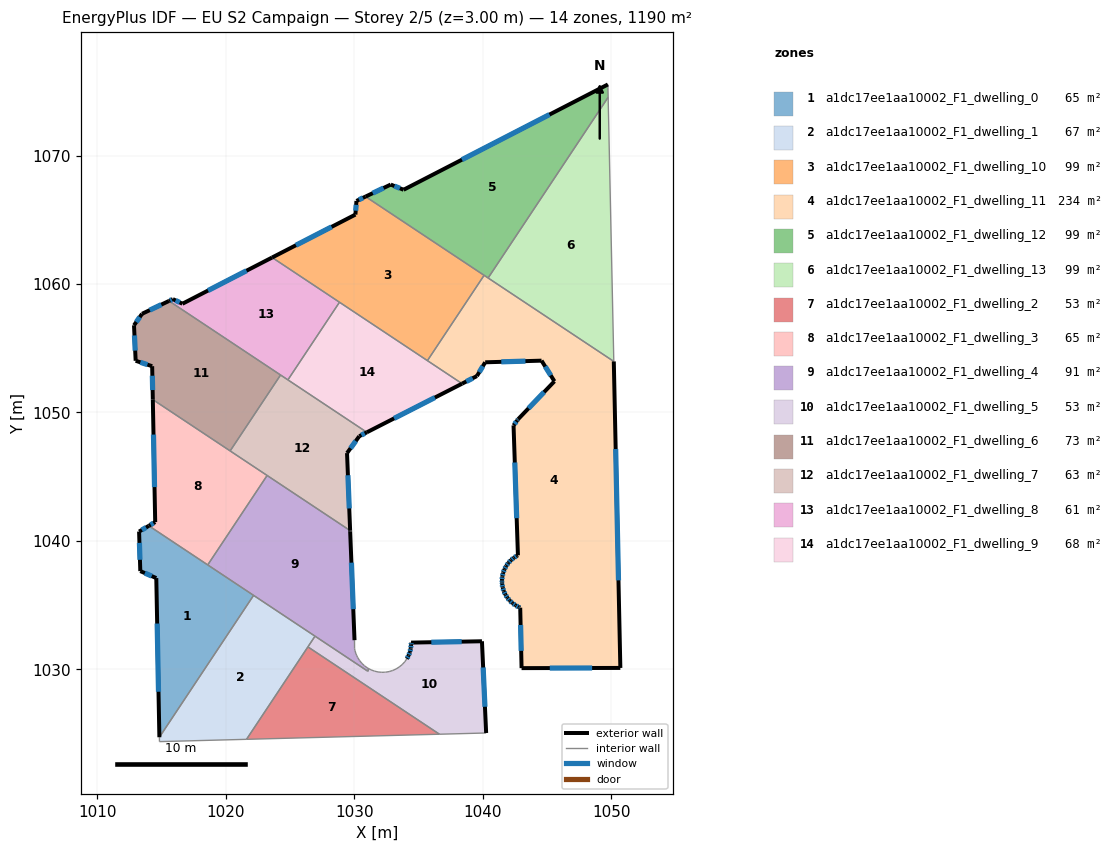
=== STOREY PLAN SPEC (per zone: floor XY polygon, exterior-wall plan segments, windows/doors) ===
zone 1: a1dc17ee1aa10002_F1_dwelling_0  (65.4 m²)
  floor: (1022.16, 1035.76) (1014.83, 1024.72) (1014.59, 1037.11) (1013.34, 1037.65) (1013.25, 1040.73) (1014.01, 1041.17)
  exterior wall: (1014.59, 1037.11) – (1014.83, 1024.72)  [12.4 m]
    window: (1014.66, 1033.57) – (1014.76, 1028.26)  [6.8 m²]
  exterior wall: (1013.34, 1037.65) – (1014.59, 1037.11)  [1.4 m]
    window: (1013.70, 1037.49) – (1014.23, 1037.26)  [0.7 m²]
  exterior wall: (1013.25, 1040.73) – (1013.34, 1037.65)  [3.1 m]
    window: (1013.27, 1039.85) – (1013.32, 1038.53)  [1.7 m²]
  exterior wall: (1014.01, 1041.17) – (1013.25, 1040.73)  [0.9 m]
    window: (1013.79, 1041.05) – (1013.47, 1040.86)  [0.5 m²]
  interior walls: 3
zone 2: a1dc17ee1aa10002_F1_dwelling_1  (66.9 m²)
  floor: (1026.95, 1032.58) (1021.61, 1024.55) (1014.84, 1024.37) (1014.83, 1024.72) (1022.16, 1035.76)
  interior walls: 5
zone 3: a1dc17ee1aa10002_F1_dwelling_10  (99.2 m²)
  floor: (1040.11, 1060.68) (1035.70, 1054.04) (1023.61, 1062.06) (1030.09, 1065.41) (1030.17, 1066.47) (1030.88, 1066.81)
  exterior wall: (1030.88, 1066.81) – (1030.17, 1066.47)  [0.8 m]
    window: (1030.68, 1066.71) – (1030.37, 1066.56)  [0.4 m²]
  exterior wall: (1030.09, 1065.41) – (1023.61, 1062.06)  [7.3 m]
    window: (1028.24, 1064.45) – (1025.46, 1063.02)  [4.0 m²]
  exterior wall: (1030.17, 1066.47) – (1030.09, 1065.41)  [1.1 m]
    window: (1030.15, 1066.16) – (1030.11, 1065.71)  [0.6 m²]
  interior walls: 4
zone 4: a1dc17ee1aa10002_F1_dwelling_11  (233.7 m²)
  floor: (1050.21, 1053.97) (1050.72, 1030.11) (1043.03, 1030.10) (1042.92, 1034.80) (1042.81, 1034.85) (1042.55, 1034.98) (1042.32, 1035.15) (1042.10, 1035.35) (1041.92, 1035.58) (1041.76, 1035.82) (1041.64, 1036.09) (1041.56, 1036.37) (1041.51, 1036.66) (1041.50, 1036.78) (1041.50, 1036.95) (1041.53, 1037.24) (1041.59, 1037.52) (1041.69, 1037.79) (1041.83, 1038.05) (1042.00, 1038.29) (1042.20, 1038.50) (1042.42, 1038.69) (1042.67, 1038.84) (1042.74, 1038.88) (1042.40, 1049.00) (1042.69, 1049.39) (1042.76, 1049.48) (1045.58, 1052.43) (1044.58, 1054.03) (1040.19, 1053.91) (1039.55, 1052.83) (1038.40, 1052.24) (1035.70, 1054.04) (1040.11, 1060.68)
  exterior wall: (1041.64, 1036.09) – (1041.76, 1035.82)  [0.3 m]
    window: (1041.68, 1036.01) – (1041.73, 1035.90)  [0.2 m²]
  exterior wall: (1041.56, 1036.37) – (1041.64, 1036.09)  [0.3 m]
    window: (1041.58, 1036.29) – (1041.62, 1036.17)  [0.2 m²]
  exterior wall: (1041.51, 1036.66) – (1041.56, 1036.37)  [0.3 m]
    window: (1041.52, 1036.57) – (1041.54, 1036.45)  [0.2 m²]
  exterior wall: (1041.50, 1036.78) – (1041.51, 1036.66)  [0.1 m]
    window: (1041.50, 1036.75) – (1041.51, 1036.69)  [0.1 m²]
  exterior wall: (1041.50, 1036.95) – (1041.50, 1036.78)  [0.2 m]
    window: (1041.50, 1036.90) – (1041.50, 1036.83)  [0.1 m²]
  exterior wall: (1041.53, 1037.24) – (1041.50, 1036.95)  [0.3 m]
    window: (1041.52, 1037.15) – (1041.51, 1037.03)  [0.2 m²]
  exterior wall: (1041.59, 1037.52) – (1041.53, 1037.24)  [0.3 m]
    window: (1041.57, 1037.44) – (1041.54, 1037.32)  [0.2 m²]
  exterior wall: (1041.69, 1037.79) – (1041.59, 1037.52)  [0.3 m]
    window: (1041.66, 1037.72) – (1041.62, 1037.60)  [0.2 m²]
  exterior wall: (1041.83, 1038.05) – (1041.69, 1037.79)  [0.3 m]
    window: (1041.79, 1037.98) – (1041.73, 1037.87)  [0.2 m²]
  exterior wall: (1042.00, 1038.29) – (1041.83, 1038.05)  [0.3 m]
    window: (1041.95, 1038.22) – (1041.88, 1038.12)  [0.2 m²]
  exterior wall: (1042.20, 1038.50) – (1042.00, 1038.29)  [0.3 m]
    window: (1042.14, 1038.44) – (1042.06, 1038.35)  [0.2 m²]
  exterior wall: (1042.42, 1038.69) – (1042.20, 1038.50)  [0.3 m]
    window: (1042.36, 1038.64) – (1042.26, 1038.56)  [0.2 m²]
  exterior wall: (1042.67, 1038.84) – (1042.42, 1038.69)  [0.3 m]
    window: (1042.60, 1038.80) – (1042.49, 1038.73)  [0.2 m²]
  exterior wall: (1042.74, 1038.88) – (1042.67, 1038.84)  [0.1 m]
  exterior wall: (1042.40, 1049.00) – (1042.74, 1038.88)  [10.1 m]
    window: (1042.50, 1046.11) – (1042.64, 1041.77)  [5.6 m²]
  exterior wall: (1042.69, 1049.39) – (1042.40, 1049.00)  [0.5 m]
    window: (1042.61, 1049.28) – (1042.48, 1049.11)  [0.3 m²]
  exterior wall: (1042.76, 1049.48) – (1042.69, 1049.39)  [0.1 m]
    window: (1042.74, 1049.45) – (1042.71, 1049.41)  [0.1 m²]
  exterior wall: (1045.58, 1052.43) – (1042.76, 1049.48)  [4.1 m]
    window: (1044.78, 1051.58) – (1043.57, 1050.32)  [2.2 m²]
  exterior wall: (1044.58, 1054.03) – (1045.58, 1052.43)  [1.9 m]
    window: (1044.87, 1053.57) – (1045.30, 1052.89)  [1.0 m²]
  exterior wall: (1040.19, 1053.91) – (1044.58, 1054.03)  [4.4 m]
    window: (1041.45, 1053.94) – (1043.33, 1054.00)  [2.4 m²]
  exterior wall: (1039.55, 1052.83) – (1040.19, 1053.91)  [1.3 m]
    window: (1039.73, 1053.14) – (1040.01, 1053.60)  [0.7 m²]
  exterior wall: (1038.40, 1052.24) – (1039.55, 1052.83)  [1.3 m]
    window: (1038.72, 1052.41) – (1039.22, 1052.66)  [0.7 m²]
  exterior wall: (1050.72, 1030.11) – (1050.21, 1053.97)  [23.9 m]
    window: (1050.57, 1036.93) – (1050.35, 1047.16)  [13.2 m²]
  exterior wall: (1043.03, 1030.10) – (1050.72, 1030.11)  [7.7 m]
    window: (1045.22, 1030.10) – (1048.52, 1030.11)  [4.2 m²]
  exterior wall: (1042.92, 1034.80) – (1043.03, 1030.10)  [4.7 m]
    window: (1042.95, 1033.46) – (1043.00, 1031.44)  [2.6 m²]
  exterior wall: (1042.81, 1034.85) – (1042.92, 1034.80)  [0.1 m]
    window: (1042.84, 1034.83) – (1042.89, 1034.81)  [0.1 m²]
  exterior wall: (1042.55, 1034.98) – (1042.81, 1034.85)  [0.3 m]
    window: (1042.63, 1034.94) – (1042.74, 1034.89)  [0.2 m²]
  exterior wall: (1042.32, 1035.15) – (1042.55, 1034.98)  [0.3 m]
    window: (1042.38, 1035.10) – (1042.49, 1035.03)  [0.2 m²]
  exterior wall: (1042.10, 1035.35) – (1042.32, 1035.15)  [0.3 m]
    window: (1042.16, 1035.29) – (1042.26, 1035.21)  [0.2 m²]
  exterior wall: (1041.92, 1035.58) – (1042.10, 1035.35)  [0.3 m]
    window: (1041.97, 1035.51) – (1042.05, 1035.42)  [0.2 m²]
  exterior wall: (1041.76, 1035.82) – (1041.92, 1035.58)  [0.3 m]
    window: (1041.81, 1035.75) – (1041.87, 1035.65)  [0.2 m²]
  interior walls: 4
zone 5: a1dc17ee1aa10002_F1_dwelling_12  (99.2 m²)
  floor: (1049.74, 1075.54) (1049.77, 1074.54) (1040.42, 1060.47) (1030.88, 1066.81) (1032.84, 1067.74) (1033.84, 1067.34)
  exterior wall: (1032.84, 1067.74) – (1030.88, 1066.81)  [2.2 m]
    window: (1032.28, 1067.48) – (1031.44, 1067.07)  [1.2 m²]
  exterior wall: (1033.84, 1067.34) – (1032.84, 1067.74)  [1.1 m]
    window: (1033.55, 1067.45) – (1033.13, 1067.63)  [0.6 m²]
  exterior wall: (1049.74, 1075.54) – (1033.84, 1067.34)  [17.9 m]
    window: (1045.20, 1073.19) – (1038.38, 1069.68)  [9.9 m²]
  interior walls: 4
zone 6: a1dc17ee1aa10002_F1_dwelling_13  (99.2 m²)
  floor: (1049.77, 1074.54) (1050.21, 1053.97) (1040.42, 1060.47)
  interior walls: 3
zone 7: a1dc17ee1aa10002_F1_dwelling_2  (53.1 m²)
  floor: (1036.63, 1024.95) (1021.61, 1024.55) (1026.39, 1031.75)
  interior walls: 3
zone 8: a1dc17ee1aa10002_F1_dwelling_3  (65.3 m²)
  floor: (1023.22, 1045.09) (1018.59, 1038.13) (1014.01, 1041.17) (1014.50, 1041.46) (1014.32, 1051.00)
  exterior wall: (1014.50, 1041.46) – (1014.01, 1041.17)  [0.6 m]
    window: (1014.36, 1041.38) – (1014.15, 1041.26)  [0.3 m²]
  exterior wall: (1014.32, 1051.00) – (1014.50, 1041.46)  [9.5 m]
    window: (1014.37, 1048.28) – (1014.45, 1044.19)  [5.3 m²]
  interior walls: 4
zone 9: a1dc17ee1aa10002_F1_dwelling_4  (90.5 m²)
  floor: (1029.68, 1040.80) (1029.68, 1040.72) (1030.02, 1032.27) (1030.03, 1031.61) (1030.05, 1031.48) (1030.14, 1031.20) (1030.18, 1031.10) (1030.26, 1030.94) (1030.41, 1030.69) (1030.59, 1030.47) (1030.79, 1030.29) (1030.81, 1030.27) (1031.04, 1030.10) (1031.09, 1030.08) (1031.09, 1029.88) (1031.05, 1029.86) (1018.59, 1038.13) (1023.22, 1045.09)
  exterior wall: (1029.68, 1040.72) – (1029.68, 1040.80)  [0.1 m]
  exterior wall: (1030.02, 1032.27) – (1029.68, 1040.72)  [8.5 m]
    window: (1029.92, 1034.69) – (1029.78, 1038.31)  [4.7 m²]
  interior walls: 18
zone 10: a1dc17ee1aa10002_F1_dwelling_5  (53.0 m²)
  floor: (1039.94, 1032.19) (1040.27, 1025.05) (1036.63, 1024.95) (1026.39, 1031.75) (1026.95, 1032.58) (1031.05, 1029.86) (1031.09, 1029.88) (1031.09, 1030.08) (1031.29, 1029.97) (1031.57, 1029.86) (1031.85, 1029.80) (1032.14, 1029.77) (1032.33, 1029.78) (1032.43, 1029.78) (1032.45, 1029.78) (1032.72, 1029.83) (1032.99, 1029.91) (1033.26, 1030.03) (1033.50, 1030.19) (1033.73, 1030.37) (1033.93, 1030.58) (1034.09, 1030.82) (1034.23, 1031.08) (1034.33, 1031.35) (1034.40, 1031.63) (1034.42, 1031.92) (1034.42, 1032.08)
  exterior wall: (1034.23, 1031.08) – (1034.09, 1030.82)  [0.3 m]
    window: (1034.19, 1031.00) – (1034.13, 1030.89)  [0.2 m²]
  exterior wall: (1034.33, 1031.35) – (1034.23, 1031.08)  [0.3 m]
    window: (1034.30, 1031.27) – (1034.26, 1031.15)  [0.2 m²]
  exterior wall: (1034.40, 1031.63) – (1034.33, 1031.35)  [0.3 m]
    window: (1034.38, 1031.55) – (1034.35, 1031.43)  [0.2 m²]
  exterior wall: (1034.42, 1031.92) – (1034.40, 1031.63)  [0.3 m]
    window: (1034.42, 1031.84) – (1034.40, 1031.71)  [0.2 m²]
  exterior wall: (1034.42, 1032.08) – (1034.42, 1031.92)  [0.2 m]
    window: (1034.42, 1032.04) – (1034.42, 1031.96)  [0.1 m²]
  exterior wall: (1039.94, 1032.19) – (1034.42, 1032.08)  [5.5 m]
    window: (1038.36, 1032.16) – (1036.00, 1032.11)  [3.0 m²]
  exterior wall: (1040.27, 1025.05) – (1039.94, 1032.19)  [7.1 m]
    window: (1040.17, 1027.09) – (1040.03, 1030.15)  [3.9 m²]
  interior walls: 20
zone 11: a1dc17ee1aa10002_F1_dwelling_6  (72.5 m²)
  floor: (1024.26, 1052.92) (1020.34, 1047.01) (1014.32, 1051.00) (1014.27, 1053.60) (1012.98, 1054.03) (1012.85, 1056.79) (1013.48, 1057.68) (1015.58, 1058.68)
  exterior wall: (1012.85, 1056.79) – (1012.98, 1054.03)  [2.8 m]
    window: (1012.89, 1056.00) – (1012.94, 1054.81)  [1.5 m²]
  exterior wall: (1013.48, 1057.68) – (1012.85, 1056.79)  [1.1 m]
    window: (1013.30, 1057.43) – (1013.03, 1057.04)  [0.6 m²]
  exterior wall: (1015.58, 1058.68) – (1013.48, 1057.68)  [2.3 m]
    window: (1014.98, 1058.40) – (1014.08, 1057.97)  [1.3 m²]
  exterior wall: (1014.27, 1053.60) – (1014.32, 1051.00)  [2.6 m]
    window: (1014.28, 1052.86) – (1014.30, 1051.75)  [1.4 m²]
  exterior wall: (1012.98, 1054.03) – (1014.27, 1053.60)  [1.4 m]
    window: (1013.35, 1053.90) – (1013.90, 1053.72)  [0.7 m²]
  interior walls: 3
zone 12: a1dc17ee1aa10002_F1_dwelling_7  (63.3 m²)
  floor: (1030.98, 1048.46) (1030.39, 1048.15) (1029.44, 1046.84) (1029.68, 1040.80) (1020.34, 1047.01) (1024.26, 1052.92)
  exterior wall: (1030.39, 1048.15) – (1030.98, 1048.46)  [0.7 m]
    window: (1030.56, 1048.24) – (1030.81, 1048.37)  [0.4 m²]
  exterior wall: (1029.44, 1046.84) – (1030.39, 1048.15)  [1.6 m]
    window: (1029.71, 1047.21) – (1030.12, 1047.78)  [0.9 m²]
  exterior wall: (1029.68, 1040.80) – (1029.44, 1046.84)  [6.0 m]
    window: (1029.61, 1042.53) – (1029.51, 1045.11)  [3.3 m²]
  interior walls: 5
zone 13: a1dc17ee1aa10002_F1_dwelling_8  (60.6 m²)
  floor: (1028.85, 1058.58) (1024.83, 1052.54) (1015.58, 1058.68) (1015.88, 1058.83) (1016.62, 1058.46) (1023.61, 1062.06)
  exterior wall: (1023.61, 1062.06) – (1016.62, 1058.46)  [7.9 m]
    window: (1021.61, 1061.04) – (1018.62, 1059.49)  [4.3 m²]
  exterior wall: (1015.88, 1058.83) – (1015.58, 1058.68)  [0.3 m]
    window: (1015.79, 1058.78) – (1015.66, 1058.72)  [0.2 m²]
  exterior wall: (1016.62, 1058.46) – (1015.88, 1058.83)  [0.8 m]
    window: (1016.41, 1058.57) – (1016.09, 1058.72)  [0.5 m²]
  interior walls: 4
zone 14: a1dc17ee1aa10002_F1_dwelling_9  (68.4 m²)
  floor: (1038.40, 1052.24) (1030.98, 1048.46) (1024.83, 1052.54) (1028.85, 1058.58)
  exterior wall: (1030.98, 1048.46) – (1038.40, 1052.24)  [8.3 m]
    window: (1033.10, 1049.54) – (1036.28, 1051.16)  [4.6 m²]
  interior walls: 4

=== DERIVED (storey summary) ===
Building: EU S2 Campaign
Storey: 2 of 5  (floor level z = 3.00 m)
Storey gross floor area: 1190.2 m²
Zones on this storey: 14
  - a1dc17ee1aa10002_F1_dwelling_0: floor 65.4 m²; exterior wall 17.7 m (53.1 m²); 4 window(s) 9.8 m²; WWR 18.4%
  - a1dc17ee1aa10002_F1_dwelling_1: floor 66.9 m²
  - a1dc17ee1aa10002_F1_dwelling_10: floor 99.2 m²; exterior wall 9.1 m (27.4 m²); 3 window(s) 5.0 m²; WWR 18.4%
  - a1dc17ee1aa10002_F1_dwelling_11: floor 233.7 m²; exterior wall 65.1 m (195.2 m²); 30 window(s) 35.8 m²; WWR 18.3%
  - a1dc17ee1aa10002_F1_dwelling_12: floor 99.2 m²; exterior wall 21.1 m (63.4 m²); 3 window(s) 11.7 m²; WWR 18.4%
  - a1dc17ee1aa10002_F1_dwelling_13: floor 99.2 m²
  - a1dc17ee1aa10002_F1_dwelling_2: floor 53.1 m²
  - a1dc17ee1aa10002_F1_dwelling_3: floor 65.3 m²; exterior wall 10.1 m (30.3 m²); 2 window(s) 5.6 m²; WWR 18.4%
  - a1dc17ee1aa10002_F1_dwelling_4: floor 90.5 m²; exterior wall 8.5 m (25.6 m²); 1 window(s) 4.7 m²; WWR 18.2%
  - a1dc17ee1aa10002_F1_dwelling_5: floor 53.0 m²; exterior wall 14.0 m (42.0 m²); 7 window(s) 7.7 m²; WWR 18.4%
  - a1dc17ee1aa10002_F1_dwelling_6: floor 72.5 m²; exterior wall 10.1 m (30.4 m²); 5 window(s) 5.6 m²; WWR 18.4%
  - a1dc17ee1aa10002_F1_dwelling_7: floor 63.3 m²; exterior wall 8.3 m (25.0 m²); 3 window(s) 4.6 m²; WWR 18.4%
  - a1dc17ee1aa10002_F1_dwelling_8: floor 60.6 m²; exterior wall 9.0 m (27.0 m²); 3 window(s) 5.0 m²; WWR 18.4%
  - a1dc17ee1aa10002_F1_dwelling_9: floor 68.4 m²; exterior wall 8.3 m (25.0 m²); 1 window(s) 4.6 m²; WWR 18.4%
Zone adjacency (shared interzone walls):
  - a1dc17ee1aa10002_F1_dwelling_0 ↔ a1dc17ee1aa10002_F1_dwelling_1
  - a1dc17ee1aa10002_F1_dwelling_0 ↔ a1dc17ee1aa10002_F1_dwelling_3
  - a1dc17ee1aa10002_F1_dwelling_0 ↔ a1dc17ee1aa10002_F1_dwelling_4
  - a1dc17ee1aa10002_F1_dwelling_1 ↔ a1dc17ee1aa10002_F1_dwelling_4
  - a1dc17ee1aa10002_F1_dwelling_10 ↔ a1dc17ee1aa10002_F1_dwelling_11
  - a1dc17ee1aa10002_F1_dwelling_10 ↔ a1dc17ee1aa10002_F1_dwelling_12
  - a1dc17ee1aa10002_F1_dwelling_10 ↔ a1dc17ee1aa10002_F1_dwelling_8
  - a1dc17ee1aa10002_F1_dwelling_10 ↔ a1dc17ee1aa10002_F1_dwelling_9
  - a1dc17ee1aa10002_F1_dwelling_11 ↔ a1dc17ee1aa10002_F1_dwelling_12
  - a1dc17ee1aa10002_F1_dwelling_11 ↔ a1dc17ee1aa10002_F1_dwelling_13
  - a1dc17ee1aa10002_F1_dwelling_11 ↔ a1dc17ee1aa10002_F1_dwelling_9
  - a1dc17ee1aa10002_F1_dwelling_12 ↔ a1dc17ee1aa10002_F1_dwelling_13
  - a1dc17ee1aa10002_F1_dwelling_2 ↔ a1dc17ee1aa10002_F1_dwelling_5
  - a1dc17ee1aa10002_F1_dwelling_3 ↔ a1dc17ee1aa10002_F1_dwelling_4
  - a1dc17ee1aa10002_F1_dwelling_3 ↔ a1dc17ee1aa10002_F1_dwelling_6
  - a1dc17ee1aa10002_F1_dwelling_3 ↔ a1dc17ee1aa10002_F1_dwelling_7
  - a1dc17ee1aa10002_F1_dwelling_4 ↔ a1dc17ee1aa10002_F1_dwelling_5
  - a1dc17ee1aa10002_F1_dwelling_4 ↔ a1dc17ee1aa10002_F1_dwelling_7
  - a1dc17ee1aa10002_F1_dwelling_6 ↔ a1dc17ee1aa10002_F1_dwelling_7
  - a1dc17ee1aa10002_F1_dwelling_6 ↔ a1dc17ee1aa10002_F1_dwelling_8
  - a1dc17ee1aa10002_F1_dwelling_7 ↔ a1dc17ee1aa10002_F1_dwelling_8
  - a1dc17ee1aa10002_F1_dwelling_7 ↔ a1dc17ee1aa10002_F1_dwelling_9
  - a1dc17ee1aa10002_F1_dwelling_8 ↔ a1dc17ee1aa10002_F1_dwelling_9